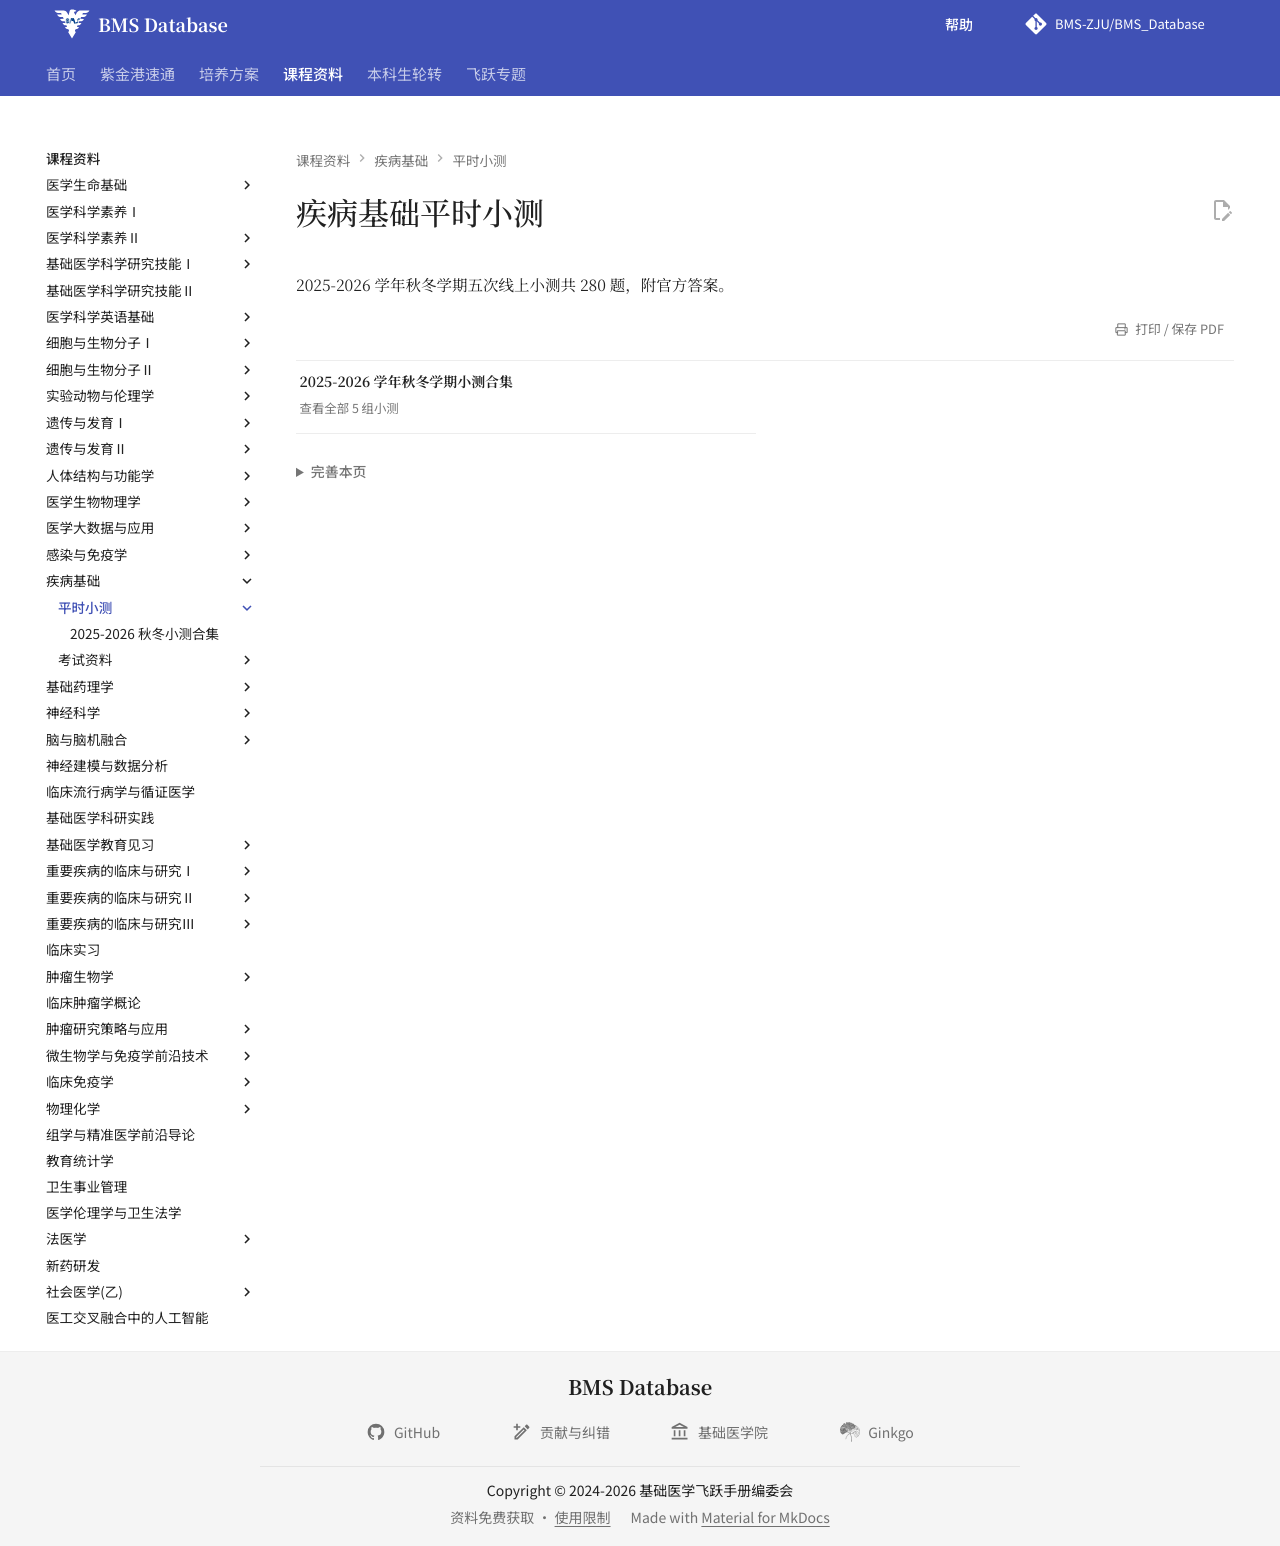

repository: BMS-ZJU/BMS_Database · page: courses/the-basis-for-human-diseases/quizzes/index.html · generator: mkdocs

---
comments: false
hide:
  - toc
---

# 疾病基础平时小测

2025-2026 学年秋冬学期五次线上小测共 280 题，附官方答案。

<div class="grid cards course-resource-grid" markdown>

-   **2025-2026 学年秋冬学期小测合集**

    ---

    [查看全部 5 组小测](2025-2026-quizzes.md){ .resource-collection-link }

</div>
